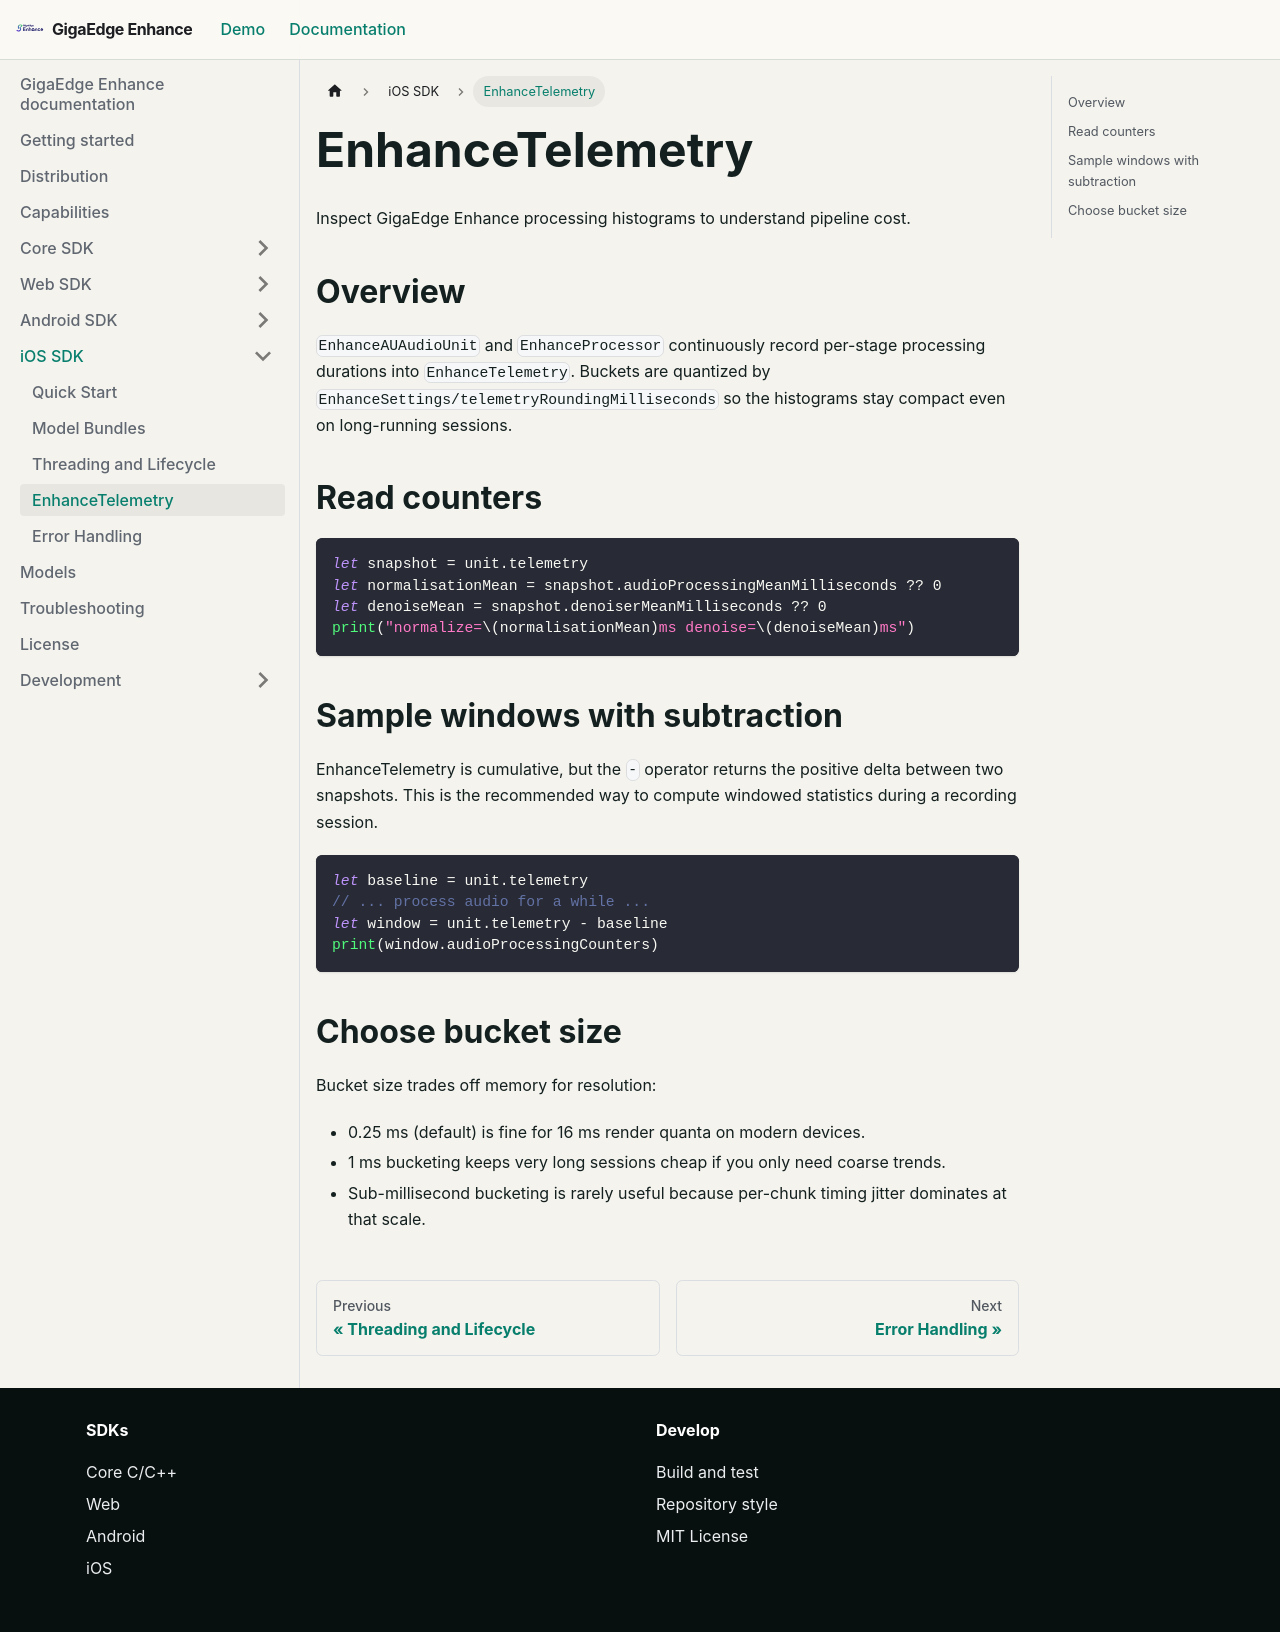

repository: salute-developers/giga-edge-enhance · page: pr/75/docs/source/ios/Sources/EnhanceAudioKit/Documentation.docc/Telemetry/index.html · generator: docusaurus

# EnhanceTelemetry

Inspect GigaEdge Enhance processing histograms to understand pipeline cost.

## Overview

`EnhanceAUAudioUnit` and `EnhanceProcessor` continuously record per-stage
processing durations into ``EnhanceTelemetry``. Buckets are quantized by
``EnhanceSettings/telemetryRoundingMilliseconds`` so the histograms stay
compact even on long-running sessions.

## Read counters

```swift
let snapshot = unit.telemetry
let normalisationMean = snapshot.audioProcessingMeanMilliseconds ?? 0
let denoiseMean = snapshot.denoiserMeanMilliseconds ?? 0
print("normalize=\(normalisationMean)ms denoise=\(denoiseMean)ms")
```

## Sample windows with subtraction

EnhanceTelemetry is cumulative, but the `-` operator returns the positive
delta between two snapshots. This is the recommended way to compute
windowed statistics during a recording session.

```swift
let baseline = unit.telemetry
// ... process audio for a while ...
let window = unit.telemetry - baseline
print(window.audioProcessingCounters)
```

## Choose bucket size

Bucket size trades off memory for resolution:

- 0.25 ms (default) is fine for 16 ms render quanta on modern devices.
- 1 ms bucketing keeps very long sessions cheap if you only need
  coarse trends.
- Sub-millisecond bucketing is rarely useful because per-chunk timing
  jitter dominates at that scale.
